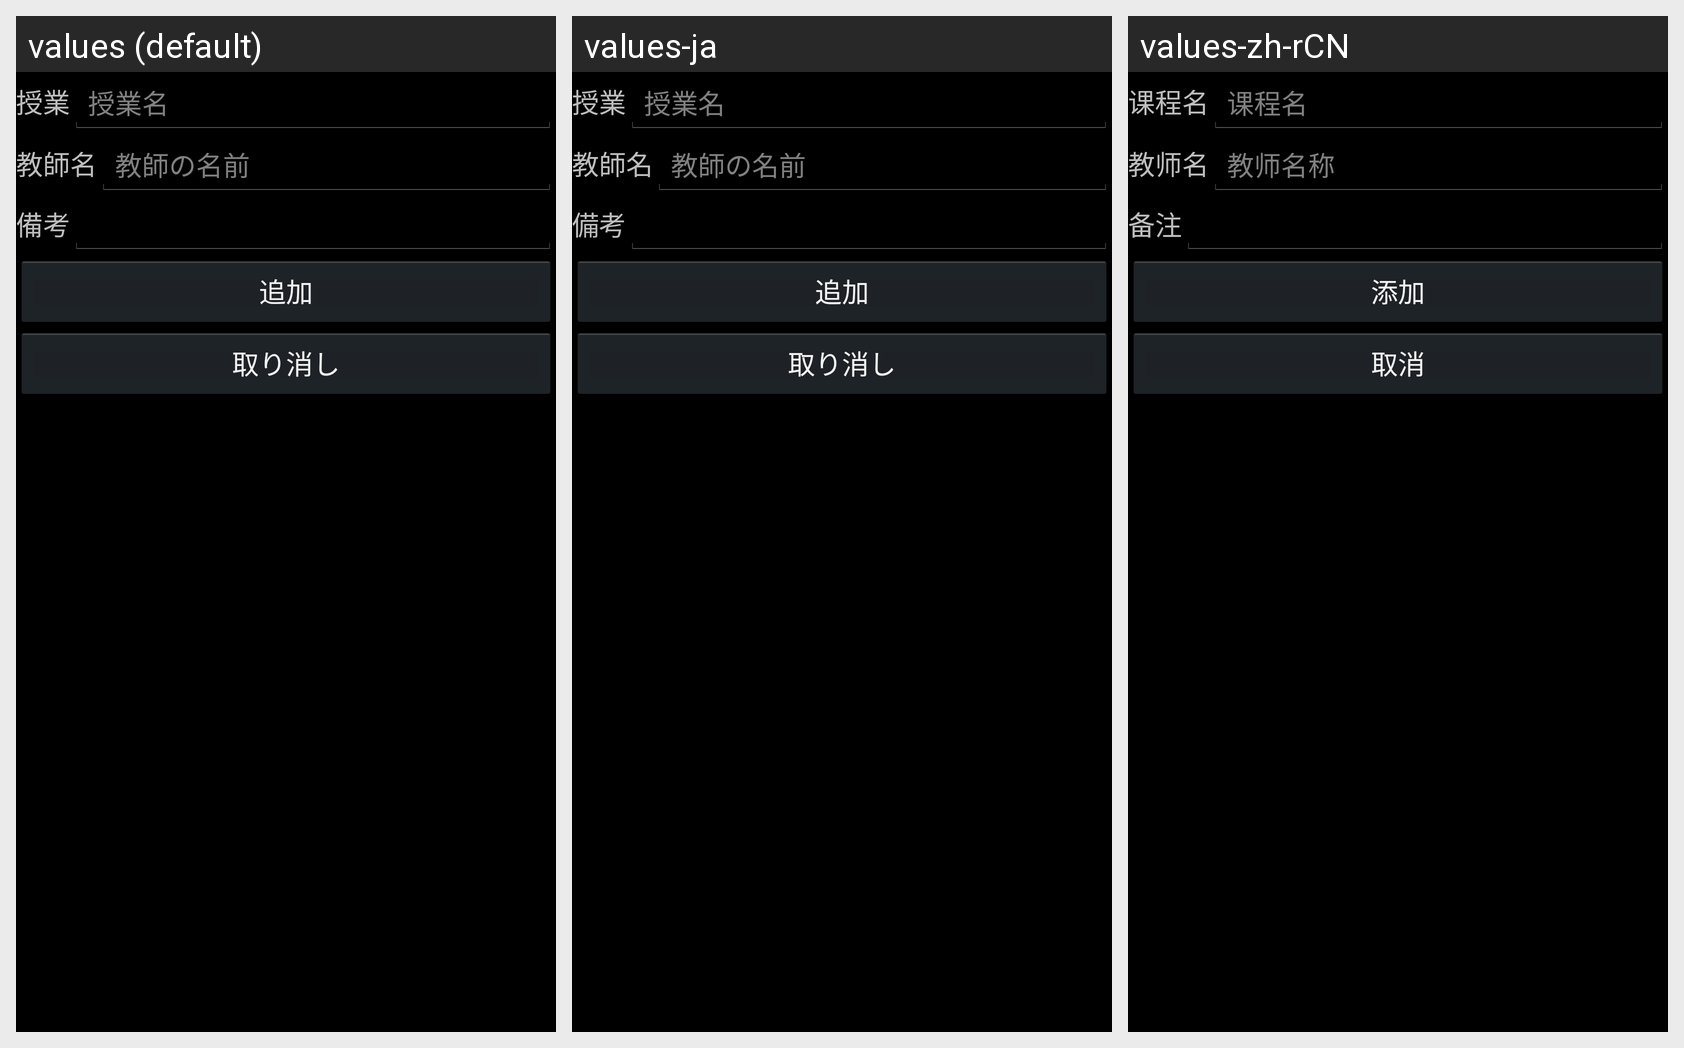

Translations of the strings shown on this Android screen, per locale in the grid:
Android screen res/layout/activity_new_sched.xml rendered under 3 locales, left to right: values (default), values-ja, values-zh-rCN. Device: Nexus 5 (rendered at 1080×1920; each locale shown at half size, 540×960, under a caption strip naming it); theme Theme.GaraSchedule.
Strings drawn on this screen, with the default value and each locale's value (text and hints the layout hard-codes, and strings that could not be matched under every locale, appear in the picture but are not listed):

course_name
  values: 授業
  values-ja: 授業
  values-zh-rCN: 课程名

course_name_hint
  values: 授業名
  values-ja: 授業名
  values-zh-rCN: 课程名

teacher_name
  values: 教師名
  values-ja: 教師名
  values-zh-rCN: 教师名

teacher_name_hint
  values: 教師の名前
  values-ja: 教師の名前
  values-zh-rCN: 教师名称

description
  values: 備考
  values-ja: 備考
  values-zh-rCN: 备注

insert
  values: 追加
  values-ja: 追加
  values-zh-rCN: 添加

cancel
  values: 取り消し
  values-ja: 取り消し
  values-zh-rCN: 取消
